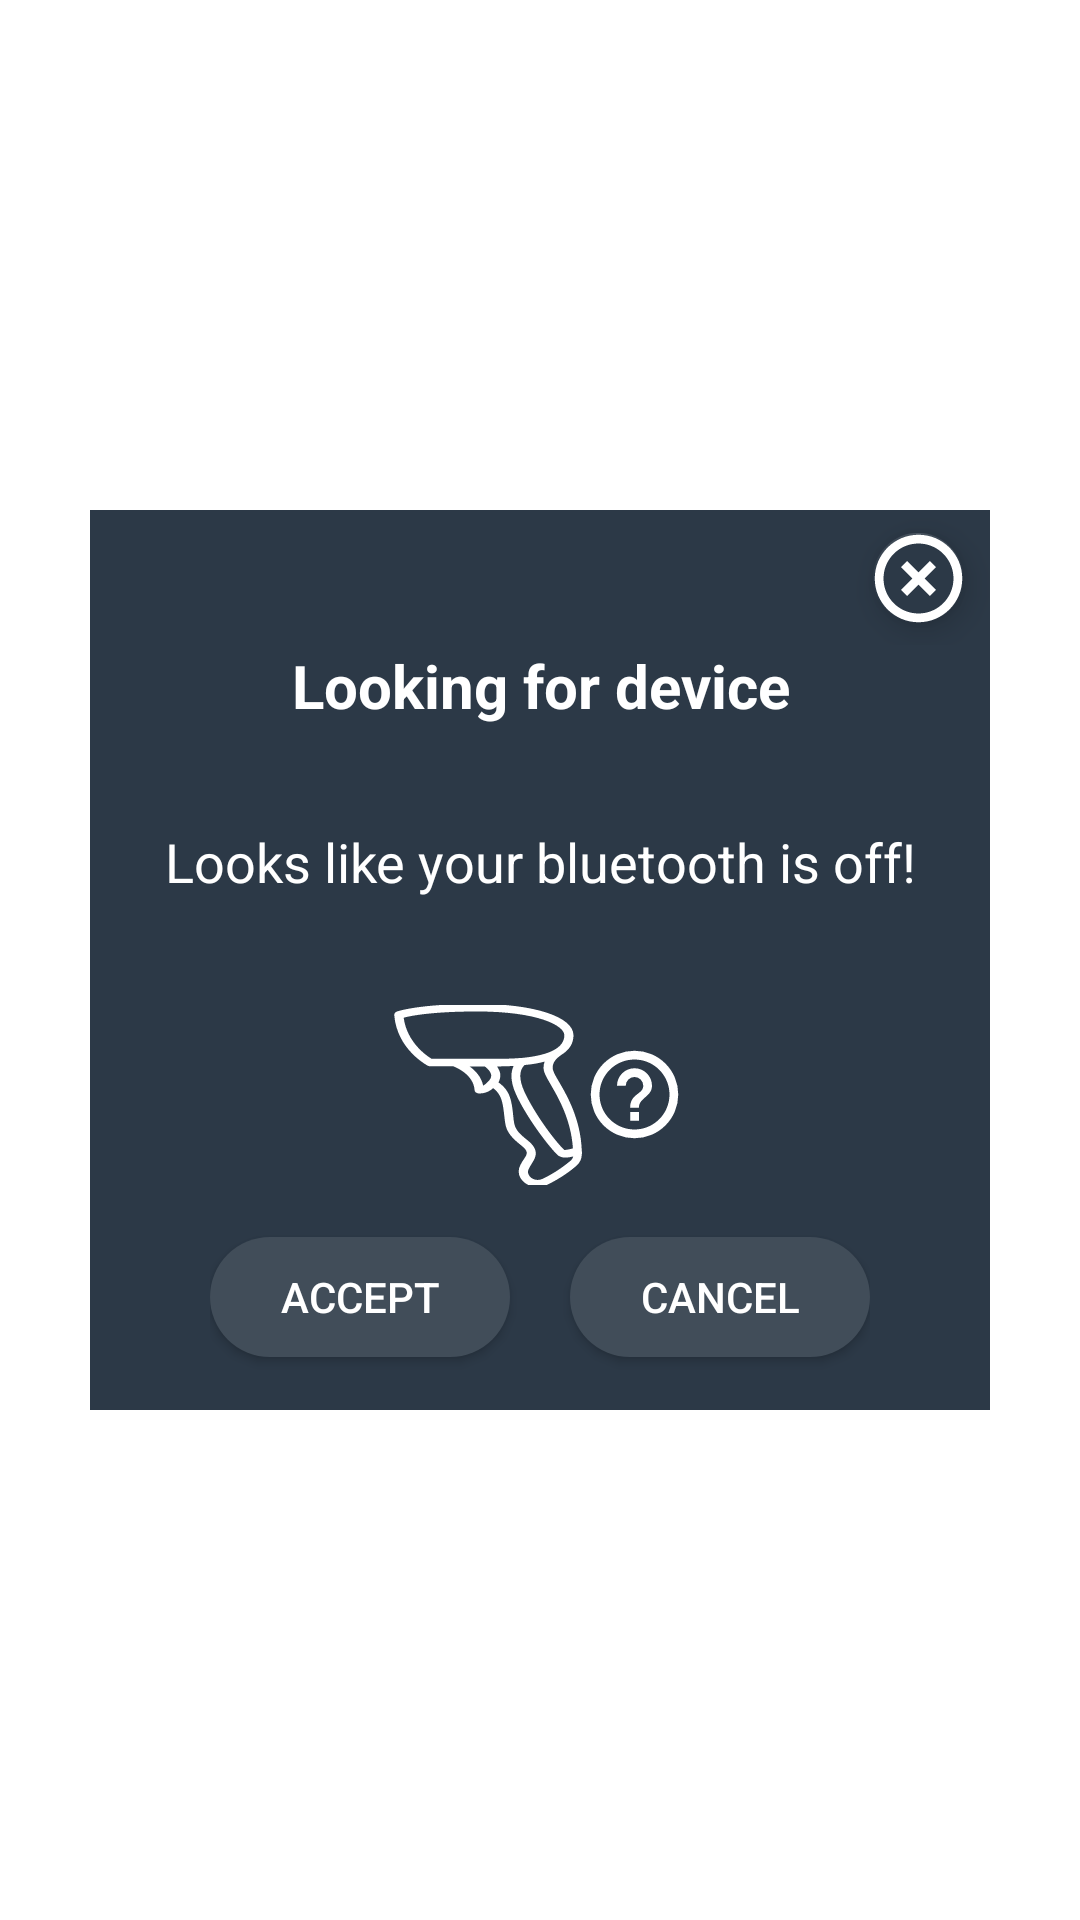

This screen was rendered from an Android layout file. Write that file and the resources it references.
<!-- AndroidManifest.xml: application theme Theme.Rfid_raw_material -->
<!-- res/layout/custom_dialog_inventory.xml -->
<?xml version="1.0" encoding="utf-8"?>
<LinearLayout xmlns:android="http://schemas.android.com/apk/res/android"
    android:layout_width="match_parent"
    android:layout_height="match_parent"
    xmlns:app="http://schemas.android.com/apk/res-auto"
    android:orientation="vertical"
    android:gravity="center_vertical|center_horizontal">

    <LinearLayout
        android:layout_width="300dp"
        android:layout_height="300dp"
        android:layout_gravity="center_horizontal|center_vertical"
        android:background="@color/navy"
        android:gravity="center_vertical|center_horizontal"
        android:orientation="vertical">


        <LinearLayout
            android:layout_width="match_parent"
            android:layout_height="0dp"
            android:layout_weight="1.5"
            android:layout_gravity="center_vertical|center_horizontal"
            android:gravity="right">

            <com.google.android.material.floatingactionbutton.FloatingActionButton
                android:id="@+id/btnCloseDialogInvent"
                android:layout_width="wrap_content"
                android:layout_height="wrap_content"
                android:layout_centerInParent="true"
                android:src="@drawable/ic_cancel"
                app:backgroundTint="@color/navy"
                app:fabCustomSize="30dp"
                app:maxImageSize="35dp"
                app:tint="@color/white"
                android:layout_gravity="center_horizontal|center_vertical"></com.google.android.material.floatingactionbutton.FloatingActionButton>

        </LinearLayout>

        <TextView
            android:id="@+id/tvTitleDialog"
            android:layout_width="match_parent"
            android:layout_height="0dp"
            android:layout_weight="2"
            android:text="@string/loading_text_bluetooth"
            android:textColor="@color/white"
            android:textSize="20sp"
            android:textStyle="bold"
            android:textAlignment="center"
            android:layout_marginLeft="15dp"
            android:layout_marginRight="15dp"/>

        <TextView
            android:id="@+id/tvQuestionDialog"
            android:layout_width="match_parent"
            android:layout_height="0dp"
            android:layout_weight="2"
            android:text="@string/title_dialog_bluetooth"
            android:textColor="@color/white"
            android:textSize="18sp"
            android:textAlignment="center"
            android:layout_marginLeft="15dp"
            android:layout_marginRight="15dp"/>

        <LinearLayout
            android:layout_width="match_parent"
            android:layout_height="0dp"
            android:layout_weight="2"
            android:gravity="center_vertical|center_horizontal"
            android:orientation="horizontal">
            <TextView
                android:layout_width="63dp"
                android:layout_height="63dp"
                android:background="@drawable/ic_hand_held_gun"
                android:backgroundTint="@color/white"></TextView>

            <TextView
                android:layout_width="35dp"
                android:layout_height="35dp"
                android:background="@drawable/ic_question"
                android:backgroundTint="@color/white"></TextView>
        </LinearLayout>

        <LinearLayout
            android:layout_width="match_parent"
            android:layout_height="0dp"
            android:layout_weight="2.5"
            android:paddingLeft="40dp"
            android:paddingRight="40dp"
            android:orientation="horizontal">
            <androidx.appcompat.widget.AppCompatButton
                android:id="@+id/btnDialogNext"
                android:layout_width="0dp"
                android:layout_height="40dp"
                android:layout_weight="5"
                android:layout_gravity="center_vertical"
                android:background="@drawable/button_next_dialog"
                android:text="@string/yes"
                android:textColor="@color/white"
                android:layout_marginRight="20dp"
                android:gravity="center_vertical|center_horizontal"></androidx.appcompat.widget.AppCompatButton>

            <androidx.appcompat.widget.AppCompatButton
                android:id="@+id/btnDialogCancel"
                android:layout_width="0dp"
                android:layout_height="40dp"
                android:layout_weight="5"
                android:layout_gravity="center_vertical"
                android:background="@drawable/button_next_dialog"
                android:text="@string/cancel"
                android:textColor="@color/white"
                android:gravity="center_vertical|center_horizontal"></androidx.appcompat.widget.AppCompatButton>
        </LinearLayout>
    </LinearLayout>

</LinearLayout>
<!-- resources referenced by this layout -->
<resources>
  <color name="navy">#2C3947</color>
  <color name="white">#FFFFFFFF</color>
  <!-- drawable button_next_dialog (drawable) -->
  <?xml version="1.0" encoding="utf-8"?>
  <selector xmlns:android="http://schemas.android.com/apk/res/android">
      <item android:state_pressed="false">
          <shape android:shape="rectangle">
              <solid android:color="@color/navy_800"></solid>
              <corners android:radius="40dp"></corners>
          </shape>
      </item>
  
      <item android:state_pressed="true">
          <shape android:shape="rectangle">
              <solid android:color="@color/blue_tint"></solid>
              <corners android:radius="40dp"></corners>
          </shape>
      </item>
  </selector>
  <!-- drawable ic_cancel (drawable) -->
  <vector xmlns:android="http://schemas.android.com/apk/res/android"
      android:width="24dp"
      android:height="24dp"
      android:viewportWidth="24"
      android:viewportHeight="24">
      <path
          android:fillColor="#fff"
          android:pathData="M12,20C7.59,20 4,16.41 4,12C4,7.59 7.59,4 12,4C16.41,4 20,7.59 20,12C20,16.41 16.41,20 12,20M12,2C6.47,2 2,6.47 2,12C2,17.53 6.47,22 12,22C17.53,22 22,17.53 22,12C22,6.47 17.53,2 12,2M14.59,8L12,10.59L9.41,8L8,9.41L10.59,12L8,14.59L9.41,16L12,13.41L14.59,16L16,14.59L13.41,12L16,9.41L14.59,8Z" />
  </vector>
  <!-- drawable ic_hand_held_gun: vector/xml drawable (drawable, 2778 chars, omitted) -->
  <!-- drawable ic_question (drawable) -->
  <vector xmlns:android="http://schemas.android.com/apk/res/android"
      android:width="24dp"
      android:height="24dp"
      android:viewportWidth="24"
      android:viewportHeight="24">
      <path
          android:fillColor="#000000"
          android:pathData="M11,18H13V16H11V18M12,2A10,10 0 0,0 2,12A10,10 0 0,0 12,22A10,10 0 0,0 22,12A10,10 0 0,0 12,2M12,20C7.59,20 4,16.41 4,12C4,7.59 7.59,4 12,4C16.41,4 20,7.59 20,12C20,16.41 16.41,20 12,20M12,6A4,4 0 0,0 8,10H10A2,2 0 0,1 12,8A2,2 0 0,1 14,10C14,12 11,11.75 11,15H13C13,12.75 16,12.5 16,10A4,4 0 0,0 12,6Z" />
  </vector>
  <string name="cancel">Cancel</string>
  <string name="loading_text_bluetooth">Looking for device </string>
  <string name="title_dialog_bluetooth">Looks like your bluetooth is off!</string>
  <string name="yes">Accept</string>
  <style name="Theme.Rfid_raw_material" parent="Theme.MaterialComponents.DayNight.DarkActionBar">
          
          <item name="colorPrimary">@color/navy</item>
          <item name="colorPrimaryVariant">@color/navy</item>
          <item name="colorOnPrimary">@color/navy</item>
          
          <item name="colorSecondary">@color/teal_200</item>
          <item name="colorSecondaryVariant">@color/teal_700</item>
          <item name="colorOnSecondary">@color/black</item>
  
          <item name="android:textColorPrimary">@color/black</item>
          <item name="android:textColorSecondary">@color/navy</item>
          <item name="android:textColor">@color/black</item>
          <item name="android:textColorHint">@color/gray</item>
  
          
          <item name="android:statusBarColor" tools:targetApi="l">?attr/colorPrimaryVariant</item>
          
  
      </style>
  <color name="navy_800">#414d59</color>
  <color name="blue_tint">#C0CAD3</color>
  <color name="teal_200">#FF03DAC5</color>
  <color name="teal_700">#FF018786</color>
  <color name="black">#FF000000</color>
  <color name="gray">#C2C2C2</color>
</resources>
